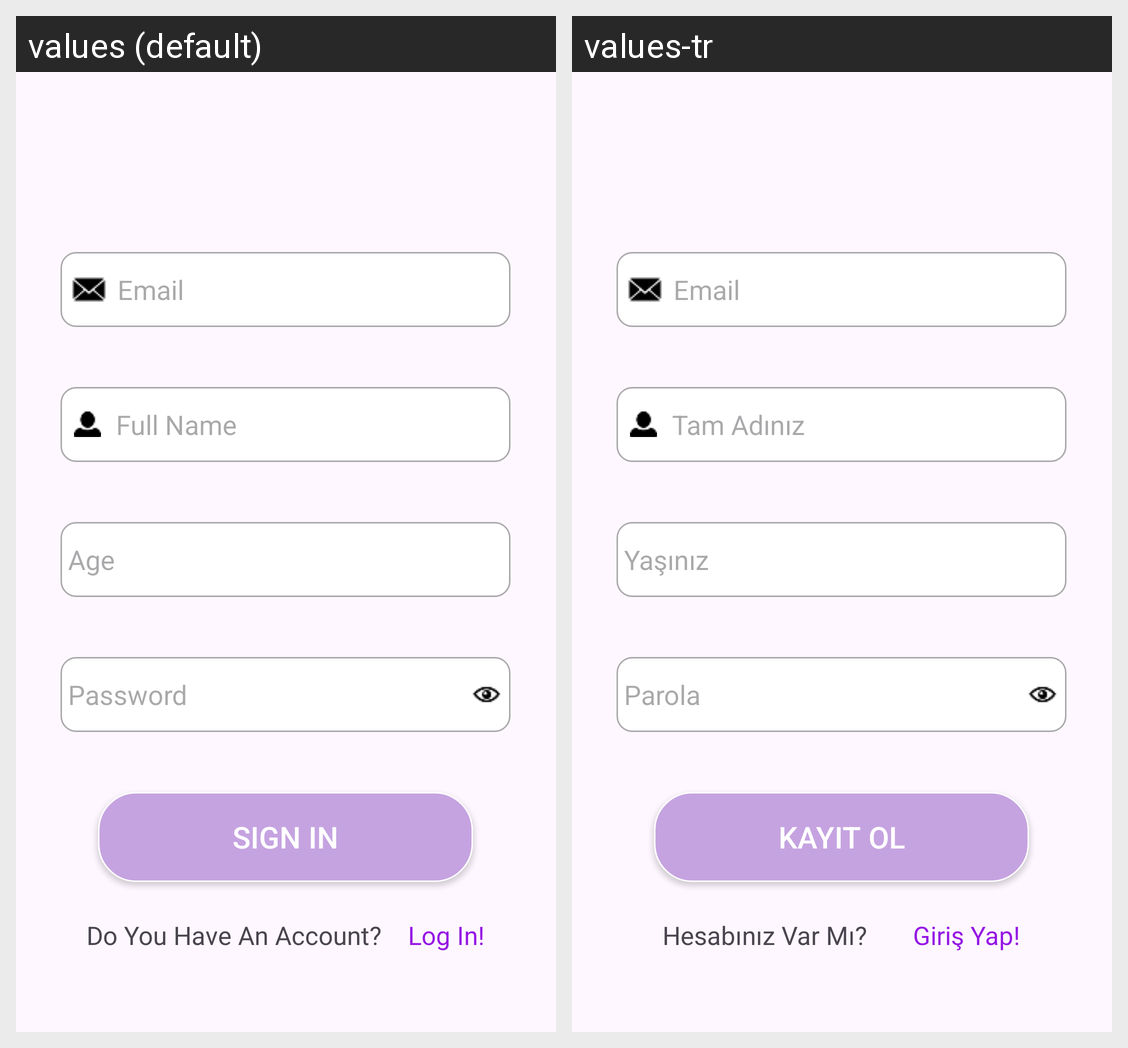

This grid shows one Android layout under two languages. Give, for every string resource on the screen, its name, the default text and each shown locale's text.
Android screen res/layout/fragment_signin_screen.xml rendered under 2 locales, left to right: values (default), values-tr. Device: Nexus 5 (rendered at 1080×1920; each locale shown at half size, 540×960, under a caption strip naming it); theme Theme.GurmeDefteri.
Strings drawn on this screen, with the default value and each locale's value (text and hints the layout hard-codes, and strings that could not be matched under every locale, appear in the picture but are not listed):

returnLogin
  values: Log In!
  values-tr: Giriş Yap!

haveaccount
  values: Do You Have An Account?
  values-tr: Hesabınız Var Mı?

Email
  values: Email
  values-tr: Email

FullName
  values: Full Name
  values-tr: Tam Adınız

Age
  values: Age
  values-tr: Yaşınız

Password
  values: Password
  values-tr: Parola

SignIn
  values: SIGN IN
  values-tr: KAYIT OL
